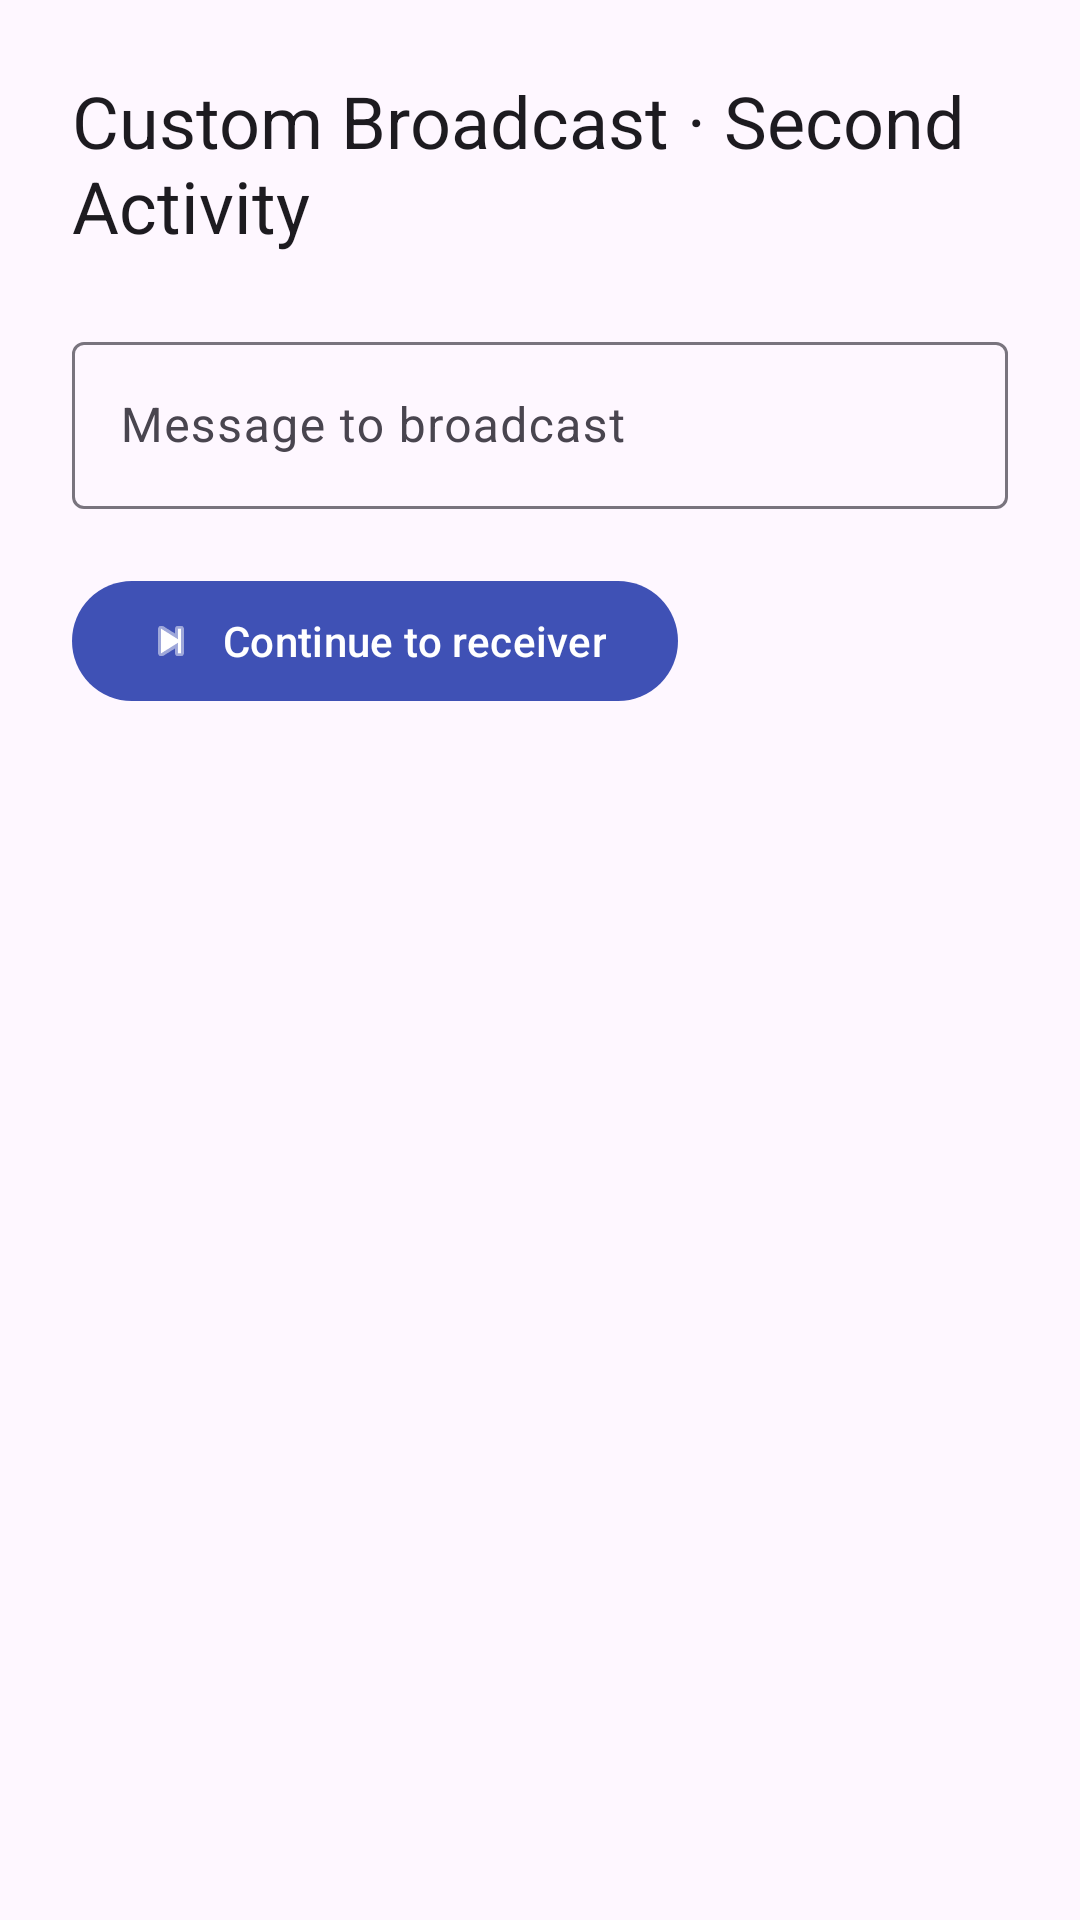

The Android layout XML behind this screen, and the referenced resources:
<!-- AndroidManifest.xml: application theme Theme.CSE489Assignment2 -->
<!-- res/layout/activity_text_input.xml -->
<?xml version="1.0" encoding="utf-8"?>
<LinearLayout xmlns:android="http://schemas.android.com/apk/res/android"
    xmlns:app="http://schemas.android.com/apk/res-auto"
    android:layout_width="match_parent"
    android:layout_height="match_parent"
    android:orientation="vertical"
    android:padding="24dp">

    <TextView
        android:layout_width="wrap_content"
        android:layout_height="wrap_content"
        android:text="Custom Broadcast · Second Activity"
        android:textAppearance="?attr/textAppearanceHeadlineSmall" />

    <com.google.android.material.textfield.TextInputLayout
        android:layout_width="match_parent"
        android:layout_height="wrap_content"
        android:layout_marginTop="24dp"
        android:hint="Message to broadcast">

        <com.google.android.material.textfield.TextInputEditText
            android:id="@+id/messageInput"
            android:layout_width="match_parent"
            android:layout_height="wrap_content"
            android:inputType="textCapSentences|textMultiLine"
            android:maxLines="5" />
    </com.google.android.material.textfield.TextInputLayout>

    <com.google.android.material.button.MaterialButton
        android:id="@+id/nextButton"
        android:layout_width="wrap_content"
        android:layout_height="wrap_content"
        android:layout_marginTop="20dp"
        android:text="Continue to receiver"
        app:icon="@android:drawable/ic_media_next" />
</LinearLayout>
<!-- resources referenced by this layout -->
<resources>
  <style name="Theme.CSE489Assignment2" parent="Theme.Material3.DayNight.NoActionBar">
          <item name="colorPrimary">@color/seed</item>
          <item name="colorSecondary">@color/seed</item>
          <item name="android:statusBarColor">?attr/colorPrimary</item>
          <item name="android:navigationBarColor">?attr/colorSurface</item>
          <item name="android:windowLightStatusBar" tools:targetApi="m">false</item>
      </style>
  <color name="seed">#3F51B5</color>
</resources>
